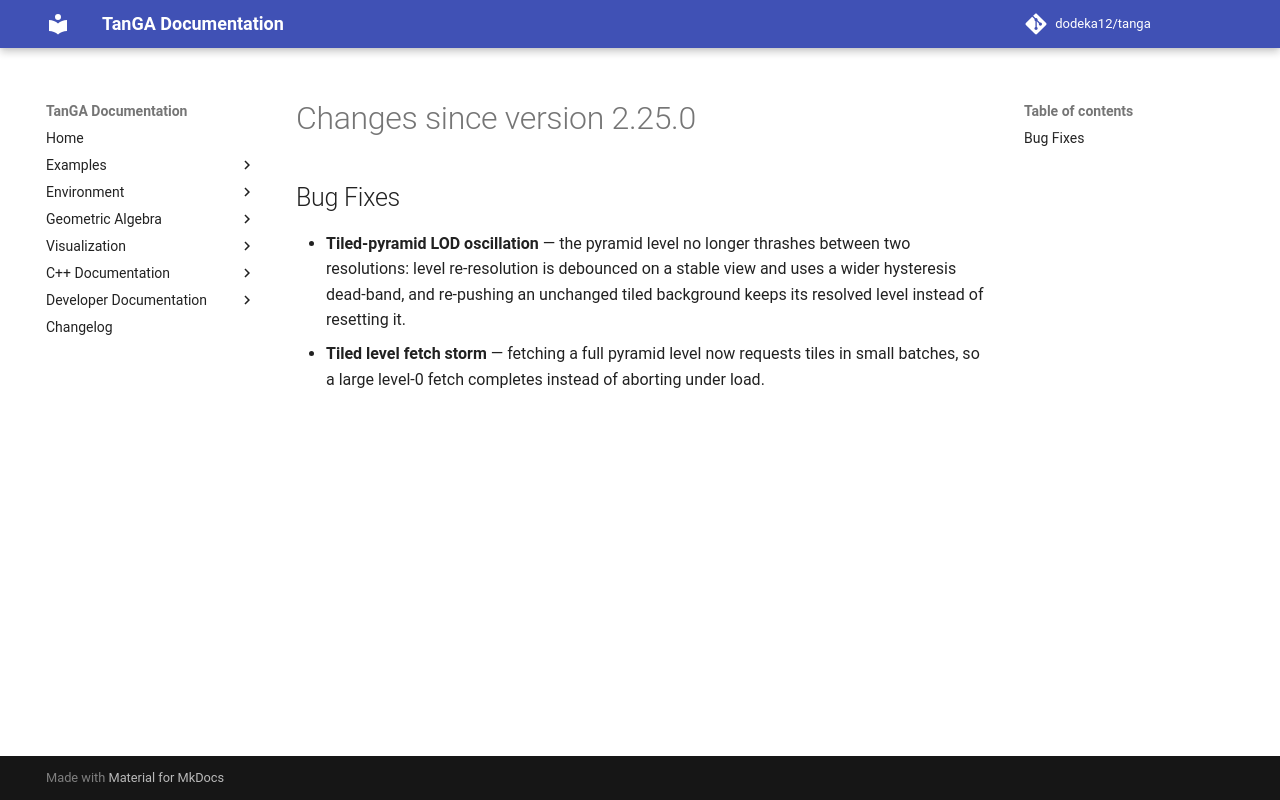

repository: dodeka12/tanga · page: v2.28.0/changelog/2026/10/26_b27a88e13/index.html · generator: mkdocs

# Changes since version 2.25.0

## Bug Fixes
- **Tiled-pyramid LOD oscillation** — the pyramid level no longer thrashes
  between two resolutions: level re-resolution is debounced on a stable view and
  uses a wider hysteresis dead-band, and re-pushing an unchanged tiled
  background keeps its resolved level instead of resetting it.
- **Tiled level fetch storm** — fetching a full pyramid level now requests tiles
  in small batches, so a large level-0 fetch completes instead of aborting under
  load.
